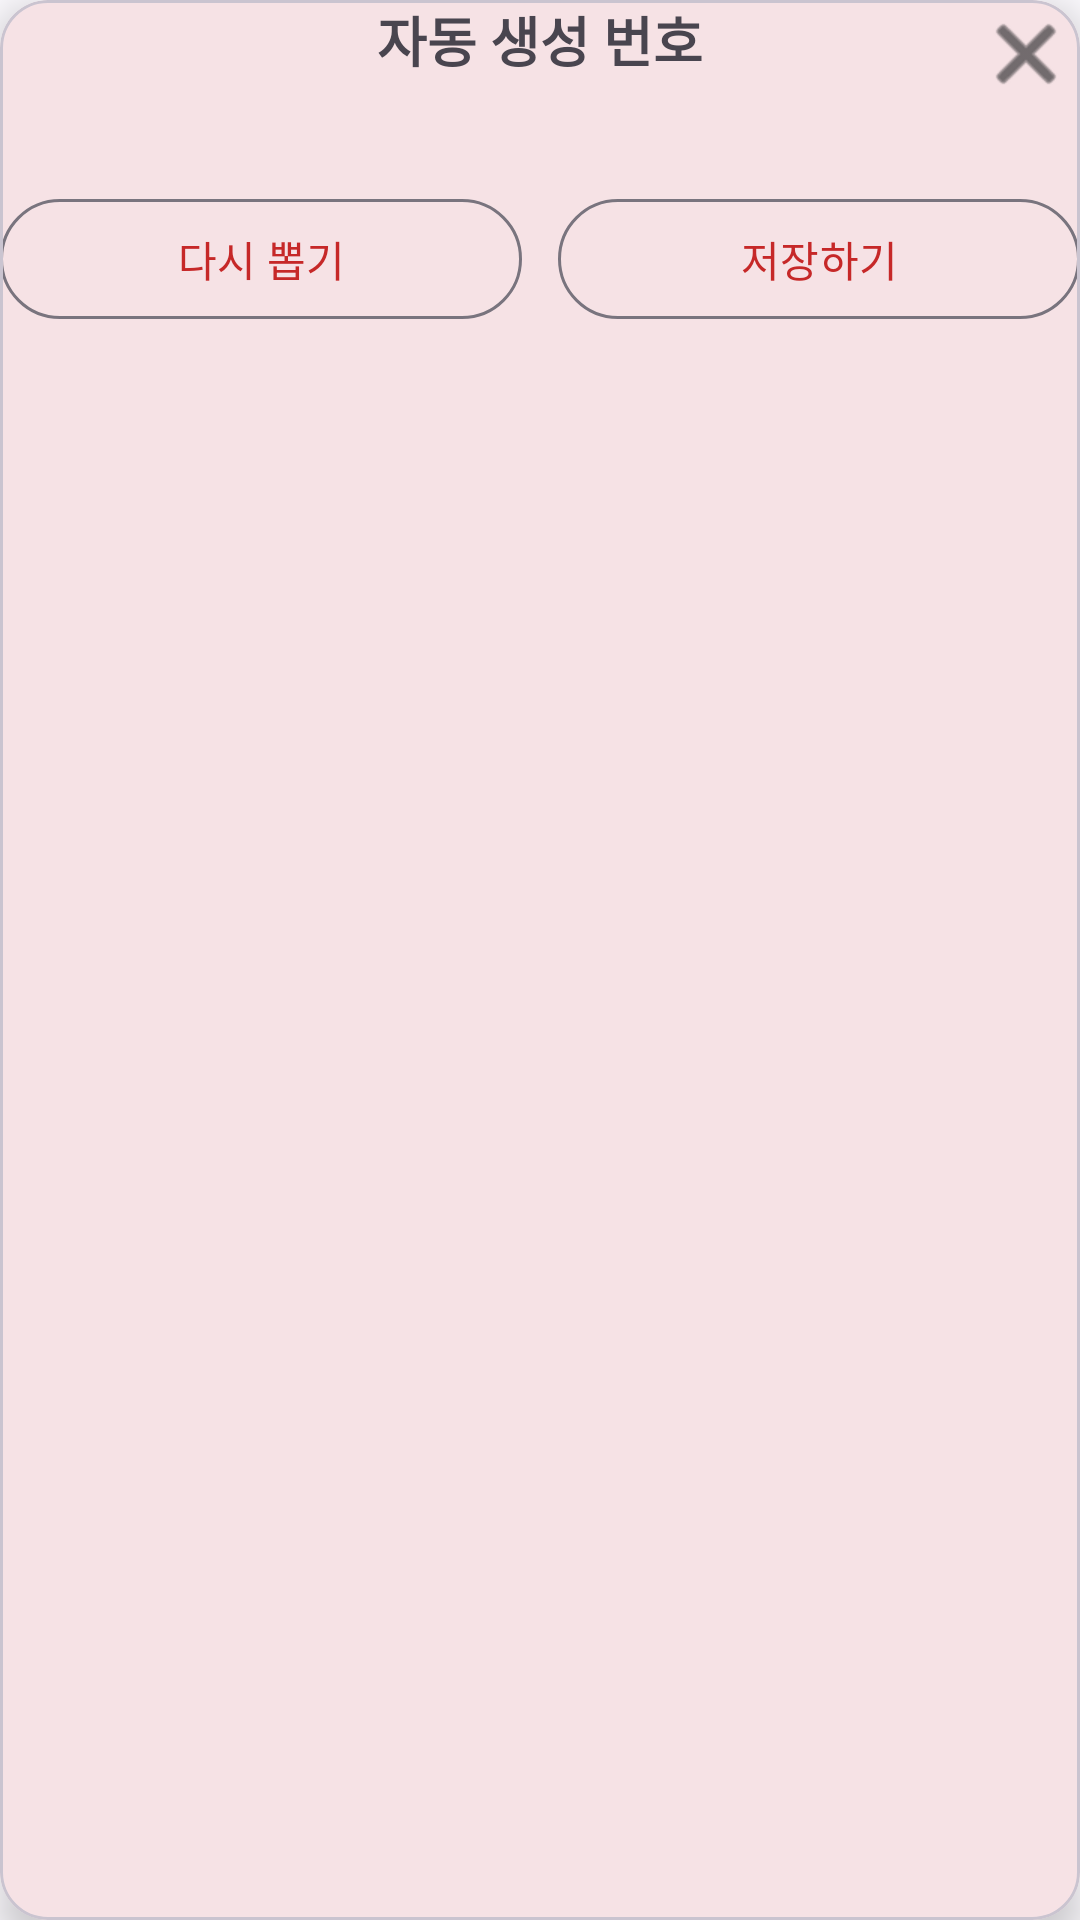

Reconstruct the res/layout file that produces this screen, plus the resources it refers to.
<!-- AndroidManifest.xml: application theme Theme.Lotto -->
<!-- res/layout/dialog_auto_result.xml -->
<?xml version="1.0" encoding="utf-8"?>
<com.google.android.material.card.MaterialCardView
    xmlns:android="http://schemas.android.com/apk/res/android"
    xmlns:app="http://schemas.android.com/apk/res-auto"
    android:layout_width="match_parent"
    android:layout_height="wrap_content"
    app:cardCornerRadius="16dp"
    app:cardElevation="8dp"
    android:padding="16dp">

    <androidx.constraintlayout.widget.ConstraintLayout
        android:layout_width="match_parent"
        android:layout_height="wrap_content">

        
        <com.google.android.material.textview.MaterialTextView
            android:id="@+id/tvTitle"
            android:layout_width="0dp"
            android:layout_height="wrap_content"
            android:text="자동 생성 번호"
            android:textStyle="bold"
            android:textSize="18sp"
            android:gravity="center"
            app:layout_constraintTop_toTopOf="parent"
            app:layout_constraintStart_toStartOf="parent"
            app:layout_constraintEnd_toEndOf="parent"/>

        
        <ImageButton
            android:id="@+id/btnClose"
            android:layout_width="36dp"
            android:layout_height="36dp"
            android:background="?attr/selectableItemBackgroundBorderless"
            android:contentDescription="@string/close"
            android:src="@android:drawable/ic_menu_close_clear_cancel"
            app:tint="?attr/colorOnSurface"
            app:layout_constraintTop_toTopOf="parent"
            app:layout_constraintEnd_toEndOf="parent"/>

        
        <LinearLayout
            android:id="@+id/rowAutoBalls"
            android:layout_width="0dp"
            android:layout_height="wrap_content"
            android:orientation="horizontal"
            android:gravity="center"
            android:layout_marginTop="16dp"
            app:layout_constraintTop_toBottomOf="@id/tvTitle"
            app:layout_constraintStart_toStartOf="parent"
            app:layout_constraintEnd_toEndOf="parent"/>

        
        <LinearLayout
            android:id="@+id/btnRow"
            android:layout_width="0dp"
            android:layout_height="wrap_content"
            android:orientation="horizontal"
            android:gravity="center"
            android:layout_marginTop="20dp"
            app:layout_constraintTop_toBottomOf="@id/rowAutoBalls"
            app:layout_constraintStart_toStartOf="parent"
            app:layout_constraintEnd_toEndOf="parent">

            <com.google.android.material.button.MaterialButton
                android:id="@+id/btnRegenerate"
                style="@style/Widget.Material3.Button.OutlinedButton"
                android:layout_width="0dp"
                android:layout_height="wrap_content"
                android:layout_weight="1"
                android:text="@string/regenerate"/>

            <View
                android:layout_width="12dp"
                android:layout_height="0dp" />

            <com.google.android.material.button.MaterialButton
                android:id="@+id/btnSave"
                style="@style/Widget.Material3.Button.OutlinedButton"
                android:layout_width="0dp"
                android:layout_height="wrap_content"
                android:layout_weight="1"
                android:text="@string/save"/>
        </LinearLayout>
    </androidx.constraintlayout.widget.ConstraintLayout>
</com.google.android.material.card.MaterialCardView>
<!-- resources referenced by this layout -->
<resources>
  <string name="close">닫기</string>
  <string name="regenerate">다시 뽑기</string>
  <string name="save">저장하기</string>
  <style name="Theme.Lotto" parent="Base.Theme.Lotto" />
  <style name="Base.Theme.Lotto" parent="Theme.Material3.DayNight.NoActionBar">
          
          <item name="colorPrimary">@color/md_theme_light_primary</item>
          <item name="colorOnPrimary">@color/md_theme_light_onPrimary</item>
          <item name="colorPrimaryContainer">@color/md_theme_light_primaryContainer</item>
          <item name="colorOnPrimaryContainer">@color/md_theme_light_onPrimaryContainer</item>
  
          <item name="colorSecondary">@color/md_theme_light_secondary</item>
          <item name="colorOnSecondary">@color/md_theme_light_onSecondary</item>
          <item name="colorSecondaryContainer">@color/md_theme_light_secondaryContainer</item>
          <item name="colorOnSecondaryContainer">@color/md_theme_light_onSecondaryContainer</item>
  
          <item name="colorTertiary">@color/md_theme_light_tertiary</item>
          <item name="colorOnTertiary">@color/md_theme_light_onTertiary</item>
          <item name="colorTertiaryContainer">@color/md_theme_light_tertiaryContainer</item>
          <item name="colorOnTertiaryContainer">@color/md_theme_light_onTertiaryContainer</item>
  
          
          <item name="colorSurface">@color/md_theme_light_surface</item>
          <item name="colorOnSurface">@color/md_theme_light_onSurface</item>
          <item name="colorSurfaceVariant">@color/md_theme_light_surfaceVariant</item>
          <item name="colorOnSurfaceVariant">@color/md_theme_light_onSurfaceVariant</item>
  
          
          <item name="android:colorBackground">@color/md_theme_light_background</item>
          <item name="colorOnBackground">@color/md_theme_light_onBackground</item>
  
          
          <item name="android:windowTranslucentStatus">false</item>
          <item name="android:windowTranslucentNavigation">false</item>
          <item name="android:statusBarColor">@android:color/transparent</item>
          <item name="android:navigationBarColor">@android:color/transparent</item>
          <item name="android:windowLightStatusBar" tools:targetApi="m">true</item>
          <item name="android:windowLightNavigationBar" tools:targetApi="o_mr1">true</item>
  
          
          <item name="android:fitsSystemWindows">false</item>
      </style>
  <color name="md_theme_light_primary">#C62828</color>
  <color name="md_theme_light_onPrimary">#FFFFFF</color>
  <color name="md_theme_light_primaryContainer">#FFEBEE</color>
  <color name="md_theme_light_onPrimaryContainer">#B71C1C</color>
  <color name="md_theme_light_secondary">#1565C0</color>
  <color name="md_theme_light_onSecondary">#FFFFFF</color>
  <color name="md_theme_light_secondaryContainer">#E3F2FD</color>
  <color name="md_theme_light_onSecondaryContainer">#0D47A1</color>
  <color name="md_theme_light_tertiary">#6A1B9A</color>
  <color name="md_theme_light_onTertiary">#FFFFFF</color>
  <color name="md_theme_light_tertiaryContainer">#F3E5F5</color>
  <color name="md_theme_light_onTertiaryContainer">#4A148C</color>
  <color name="md_theme_light_surface">#FDFBFF</color>
  <color name="md_theme_light_onSurface">#1A1C1E</color>
  <color name="md_theme_light_surfaceVariant">#E8E8E8</color>
  <color name="md_theme_light_onSurfaceVariant">#44474E</color>
  <color name="md_theme_light_background">#FDFBFF</color>
  <color name="md_theme_light_onBackground">#1A1C1E</color>
</resources>
